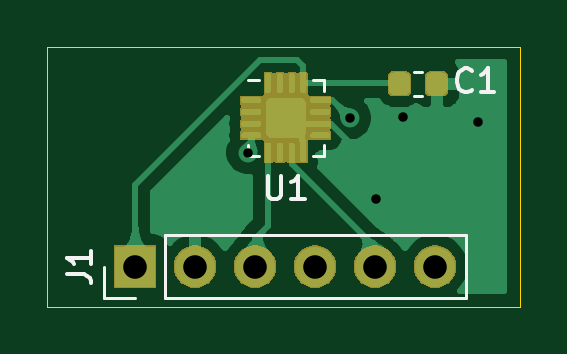
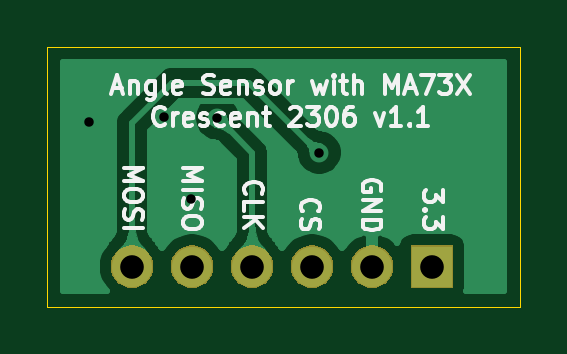
Circuit board: 10 layer files. Board 20.0 x 11.0 mm.
- bottom_copper: ma73x-B_Cu.gbl (23329 bytes)
- bottom_mask: ma73x-B_Mask.gbs (7036 bytes)
- paste: ma73x-B_Paste.gbp (501 bytes)
- bottom_silk: ma73x-B_SilkS.gbo (16180 bytes)
- outline: ma73x-Edge_Cuts.gm1 (701 bytes)
- top_copper: ma73x-F_Cu.gtl (59401 bytes)
- top_mask: ma73x-F_Mask.gts (16918 bytes)
- paste: ma73x-F_Paste.gtp (41853 bytes)
- top_silk: ma73x-F_SilkS.gto (38670 bytes)
- drill: ma73x.drl (446 bytes)

=== bottom_copper: ma73x-B_Cu.gbl (23329 bytes, source omitted) ===
=== bottom_mask: ma73x-B_Mask.gbs ===
G04 #@! TF.GenerationSoftware,KiCad,Pcbnew,(5.1.2)-1*
G04 #@! TF.CreationDate,2023-06-08T23:46:24+09:00*
G04 #@! TF.ProjectId,ma73x,6d613733-782e-46b6-9963-61645f706362,v1.1*
G04 #@! TF.SameCoordinates,Original*
G04 #@! TF.FileFunction,Soldermask,Bot*
G04 #@! TF.FilePolarity,Negative*
%FSLAX46Y46*%
G04 Gerber Fmt 4.6, Leading zero omitted, Abs format (unit mm)*
G04 Created by KiCad (PCBNEW (5.1.2)-1) date 2023-06-08 23:46:24*
%MOMM*%
%LPD*%
G04 APERTURE LIST*
%ADD10C,0.100000*%
G04 APERTURE END LIST*
D10*
G36*
X166530442Y-92405518D02*
G01*
X166596627Y-92412037D01*
X166766466Y-92463557D01*
X166922991Y-92547222D01*
X166958729Y-92576552D01*
X167060186Y-92659814D01*
X167143448Y-92761271D01*
X167172778Y-92797009D01*
X167256443Y-92953534D01*
X167307963Y-93123373D01*
X167325359Y-93300000D01*
X167307963Y-93476627D01*
X167256443Y-93646466D01*
X167172778Y-93802991D01*
X167143448Y-93838729D01*
X167060186Y-93940186D01*
X166958729Y-94023448D01*
X166922991Y-94052778D01*
X166766466Y-94136443D01*
X166596627Y-94187963D01*
X166530443Y-94194481D01*
X166464260Y-94201000D01*
X166375740Y-94201000D01*
X166309557Y-94194481D01*
X166243373Y-94187963D01*
X166073534Y-94136443D01*
X165917009Y-94052778D01*
X165881271Y-94023448D01*
X165779814Y-93940186D01*
X165696552Y-93838729D01*
X165667222Y-93802991D01*
X165583557Y-93646466D01*
X165532037Y-93476627D01*
X165514641Y-93300000D01*
X165532037Y-93123373D01*
X165583557Y-92953534D01*
X165667222Y-92797009D01*
X165696552Y-92761271D01*
X165779814Y-92659814D01*
X165881271Y-92576552D01*
X165917009Y-92547222D01*
X166073534Y-92463557D01*
X166243373Y-92412037D01*
X166309558Y-92405518D01*
X166375740Y-92399000D01*
X166464260Y-92399000D01*
X166530442Y-92405518D01*
X166530442Y-92405518D01*
G37*
G36*
X163990442Y-92405518D02*
G01*
X164056627Y-92412037D01*
X164226466Y-92463557D01*
X164382991Y-92547222D01*
X164418729Y-92576552D01*
X164520186Y-92659814D01*
X164603448Y-92761271D01*
X164632778Y-92797009D01*
X164716443Y-92953534D01*
X164767963Y-93123373D01*
X164785359Y-93300000D01*
X164767963Y-93476627D01*
X164716443Y-93646466D01*
X164632778Y-93802991D01*
X164603448Y-93838729D01*
X164520186Y-93940186D01*
X164418729Y-94023448D01*
X164382991Y-94052778D01*
X164226466Y-94136443D01*
X164056627Y-94187963D01*
X163990443Y-94194481D01*
X163924260Y-94201000D01*
X163835740Y-94201000D01*
X163769557Y-94194481D01*
X163703373Y-94187963D01*
X163533534Y-94136443D01*
X163377009Y-94052778D01*
X163341271Y-94023448D01*
X163239814Y-93940186D01*
X163156552Y-93838729D01*
X163127222Y-93802991D01*
X163043557Y-93646466D01*
X162992037Y-93476627D01*
X162974641Y-93300000D01*
X162992037Y-93123373D01*
X163043557Y-92953534D01*
X163127222Y-92797009D01*
X163156552Y-92761271D01*
X163239814Y-92659814D01*
X163341271Y-92576552D01*
X163377009Y-92547222D01*
X163533534Y-92463557D01*
X163703373Y-92412037D01*
X163769558Y-92405518D01*
X163835740Y-92399000D01*
X163924260Y-92399000D01*
X163990442Y-92405518D01*
X163990442Y-92405518D01*
G37*
G36*
X161450442Y-92405518D02*
G01*
X161516627Y-92412037D01*
X161686466Y-92463557D01*
X161842991Y-92547222D01*
X161878729Y-92576552D01*
X161980186Y-92659814D01*
X162063448Y-92761271D01*
X162092778Y-92797009D01*
X162176443Y-92953534D01*
X162227963Y-93123373D01*
X162245359Y-93300000D01*
X162227963Y-93476627D01*
X162176443Y-93646466D01*
X162092778Y-93802991D01*
X162063448Y-93838729D01*
X161980186Y-93940186D01*
X161878729Y-94023448D01*
X161842991Y-94052778D01*
X161686466Y-94136443D01*
X161516627Y-94187963D01*
X161450443Y-94194481D01*
X161384260Y-94201000D01*
X161295740Y-94201000D01*
X161229557Y-94194481D01*
X161163373Y-94187963D01*
X160993534Y-94136443D01*
X160837009Y-94052778D01*
X160801271Y-94023448D01*
X160699814Y-93940186D01*
X160616552Y-93838729D01*
X160587222Y-93802991D01*
X160503557Y-93646466D01*
X160452037Y-93476627D01*
X160434641Y-93300000D01*
X160452037Y-93123373D01*
X160503557Y-92953534D01*
X160587222Y-92797009D01*
X160616552Y-92761271D01*
X160699814Y-92659814D01*
X160801271Y-92576552D01*
X160837009Y-92547222D01*
X160993534Y-92463557D01*
X161163373Y-92412037D01*
X161229558Y-92405518D01*
X161295740Y-92399000D01*
X161384260Y-92399000D01*
X161450442Y-92405518D01*
X161450442Y-92405518D01*
G37*
G36*
X158910442Y-92405518D02*
G01*
X158976627Y-92412037D01*
X159146466Y-92463557D01*
X159302991Y-92547222D01*
X159338729Y-92576552D01*
X159440186Y-92659814D01*
X159523448Y-92761271D01*
X159552778Y-92797009D01*
X159636443Y-92953534D01*
X159687963Y-93123373D01*
X159705359Y-93300000D01*
X159687963Y-93476627D01*
X159636443Y-93646466D01*
X159552778Y-93802991D01*
X159523448Y-93838729D01*
X159440186Y-93940186D01*
X159338729Y-94023448D01*
X159302991Y-94052778D01*
X159146466Y-94136443D01*
X158976627Y-94187963D01*
X158910443Y-94194481D01*
X158844260Y-94201000D01*
X158755740Y-94201000D01*
X158689557Y-94194481D01*
X158623373Y-94187963D01*
X158453534Y-94136443D01*
X158297009Y-94052778D01*
X158261271Y-94023448D01*
X158159814Y-93940186D01*
X158076552Y-93838729D01*
X158047222Y-93802991D01*
X157963557Y-93646466D01*
X157912037Y-93476627D01*
X157894641Y-93300000D01*
X157912037Y-93123373D01*
X157963557Y-92953534D01*
X158047222Y-92797009D01*
X158076552Y-92761271D01*
X158159814Y-92659814D01*
X158261271Y-92576552D01*
X158297009Y-92547222D01*
X158453534Y-92463557D01*
X158623373Y-92412037D01*
X158689558Y-92405518D01*
X158755740Y-92399000D01*
X158844260Y-92399000D01*
X158910442Y-92405518D01*
X158910442Y-92405518D01*
G37*
G36*
X156370442Y-92405518D02*
G01*
X156436627Y-92412037D01*
X156606466Y-92463557D01*
X156762991Y-92547222D01*
X156798729Y-92576552D01*
X156900186Y-92659814D01*
X156983448Y-92761271D01*
X157012778Y-92797009D01*
X157096443Y-92953534D01*
X157147963Y-93123373D01*
X157165359Y-93300000D01*
X157147963Y-93476627D01*
X157096443Y-93646466D01*
X157012778Y-93802991D01*
X156983448Y-93838729D01*
X156900186Y-93940186D01*
X156798729Y-94023448D01*
X156762991Y-94052778D01*
X156606466Y-94136443D01*
X156436627Y-94187963D01*
X156370443Y-94194481D01*
X156304260Y-94201000D01*
X156215740Y-94201000D01*
X156149557Y-94194481D01*
X156083373Y-94187963D01*
X155913534Y-94136443D01*
X155757009Y-94052778D01*
X155721271Y-94023448D01*
X155619814Y-93940186D01*
X155536552Y-93838729D01*
X155507222Y-93802991D01*
X155423557Y-93646466D01*
X155372037Y-93476627D01*
X155354641Y-93300000D01*
X155372037Y-93123373D01*
X155423557Y-92953534D01*
X155507222Y-92797009D01*
X155536552Y-92761271D01*
X155619814Y-92659814D01*
X155721271Y-92576552D01*
X155757009Y-92547222D01*
X155913534Y-92463557D01*
X156083373Y-92412037D01*
X156149558Y-92405518D01*
X156215740Y-92399000D01*
X156304260Y-92399000D01*
X156370442Y-92405518D01*
X156370442Y-92405518D01*
G37*
G36*
X154621000Y-94201000D02*
G01*
X152819000Y-94201000D01*
X152819000Y-92399000D01*
X154621000Y-92399000D01*
X154621000Y-94201000D01*
X154621000Y-94201000D01*
G37*
M02*

=== paste: ma73x-B_Paste.gbp ===
G04 #@! TF.GenerationSoftware,KiCad,Pcbnew,(5.1.2)-1*
G04 #@! TF.CreationDate,2023-06-08T23:46:24+09:00*
G04 #@! TF.ProjectId,ma73x,6d613733-782e-46b6-9963-61645f706362,v1.1*
G04 #@! TF.SameCoordinates,Original*
G04 #@! TF.FileFunction,Paste,Bot*
G04 #@! TF.FilePolarity,Positive*
%FSLAX46Y46*%
G04 Gerber Fmt 4.6, Leading zero omitted, Abs format (unit mm)*
G04 Created by KiCad (PCBNEW (5.1.2)-1) date 2023-06-08 23:46:24*
%MOMM*%
%LPD*%
G04 APERTURE LIST*
G04 APERTURE END LIST*
M02*

=== bottom_silk: ma73x-B_SilkS.gbo (16180 bytes, source omitted) ===
=== outline: ma73x-Edge_Cuts.gm1 ===
G04 #@! TF.GenerationSoftware,KiCad,Pcbnew,(5.1.2)-1*
G04 #@! TF.CreationDate,2023-06-08T23:46:24+09:00*
G04 #@! TF.ProjectId,ma73x,6d613733-782e-46b6-9963-61645f706362,v1.1*
G04 #@! TF.SameCoordinates,Original*
G04 #@! TF.FileFunction,Profile,NP*
%FSLAX46Y46*%
G04 Gerber Fmt 4.6, Leading zero omitted, Abs format (unit mm)*
G04 Created by KiCad (PCBNEW (5.1.2)-1) date 2023-06-08 23:46:24*
%MOMM*%
%LPD*%
G04 APERTURE LIST*
%ADD10C,0.050000*%
G04 APERTURE END LIST*
D10*
X150000000Y-95000000D02*
X150000000Y-84000000D01*
X170000000Y-95000000D02*
X150000000Y-95000000D01*
X170000000Y-84000000D02*
X170000000Y-95000000D01*
X150000000Y-84000000D02*
X170000000Y-84000000D01*
M02*

=== top_copper: ma73x-F_Cu.gtl (59401 bytes, source omitted) ===
=== top_mask: ma73x-F_Mask.gts (16918 bytes, source omitted) ===
=== paste: ma73x-F_Paste.gtp (41853 bytes, source omitted) ===
=== top_silk: ma73x-F_SilkS.gto (38670 bytes, source omitted) ===
=== drill: ma73x.drl ===
M48
; DRILL file {KiCad (5.1.2)-1} date 2023/06/08 23:46:26
; FORMAT={-:-/ absolute / metric / decimal}
; #@! TF.CreationDate,2023-06-08T23:46:26+09:00
; #@! TF.GenerationSoftware,Kicad,Pcbnew,(5.1.2)-1
FMAT,2
METRIC
T1C0.400
T2C1.000
%
G90
G05
T1
X158.5Y-88.477
X162.812Y-87.014
X163.91Y-90.45
X165.085Y-86.97
X168.23Y-87.17
T2
X153.72Y-93.3
X156.26Y-93.3
X158.8Y-93.3
X161.34Y-93.3
X163.88Y-93.3
X166.42Y-93.3
T0
M30

